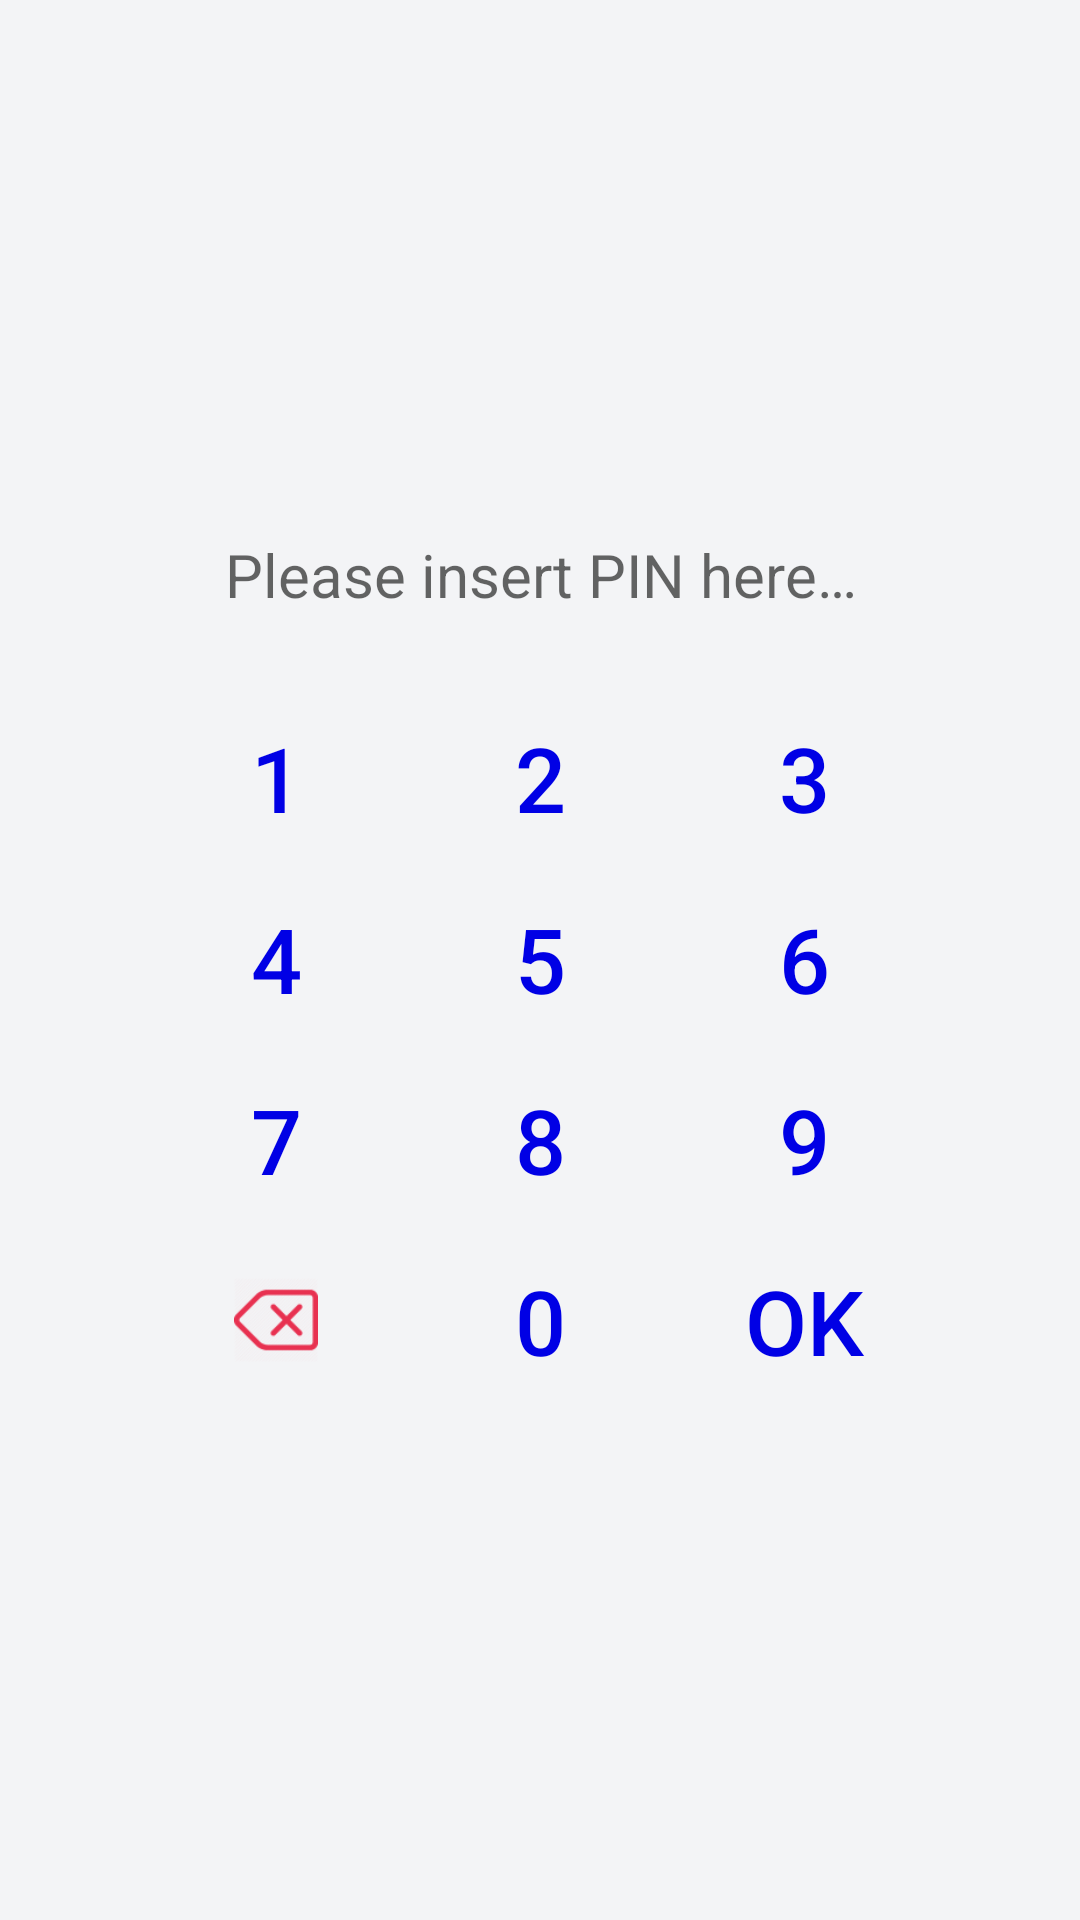

The Android layout XML behind this screen, and the referenced resources:
<!-- AndroidManifest.xml: application theme AppTheme -->
<!-- res/layout/dialog_pin.xml -->
<?xml version="1.0" encoding="utf-8"?>
<androidx.constraintlayout.widget.ConstraintLayout xmlns:android="http://schemas.android.com/apk/res/android"
    xmlns:app="http://schemas.android.com/apk/res-auto"
    android:layout_width="wrap_content"
    android:layout_height="wrap_content"
    android:background="@color/colorSecondary">

    <androidx.constraintlayout.widget.ConstraintLayout
        android:layout_width="wrap_content"
        android:layout_height="wrap_content"
        android:padding="@dimen/screen_padding"
        app:layout_constraintBottom_toBottomOf="parent"
        app:layout_constraintEnd_toEndOf="parent"
        app:layout_constraintStart_toStartOf="parent"
        app:layout_constraintTop_toTopOf="parent">

        <EditText
            android:id="@+id/txtPin"
            android:layout_width="0dp"
            android:layout_height="wrap_content"
            android:background="@android:color/transparent"
            android:clickable="false"
            android:cursorVisible="true"
            android:ems="10"
            android:gravity="center|center_horizontal"
            android:hint="@string/insert_pin"
            android:importantForAutofill="no"
            android:inputType="numberPassword"
            android:linksClickable="false"
            android:longClickable="false"
            android:maxLength="6"
            android:paddingTop="8dp"
            android:paddingBottom="8dp"
            android:textAppearance="@style/TextAppearance.AppCompat.Medium"
            android:textSize="20sp"
            app:layout_constraintEnd_toEndOf="parent"
            app:layout_constraintStart_toStartOf="parent"
            app:layout_constraintTop_toTopOf="parent" />

        <TextView
            android:id="@+id/txtError"
            android:layout_width="wrap_content"
            android:layout_height="wrap_content"
            android:layout_marginTop="8dp"
            android:text="@string/wrong_pin"
            android:textColor="@color/colorRed"
            android:visibility="gone"
            app:layout_constraintEnd_toEndOf="@+id/txtPin"
            app:layout_constraintStart_toStartOf="@+id/txtPin"
            app:layout_constraintTop_toBottomOf="@+id/txtPin" />

        <LinearLayout
            android:id="@+id/layoutFirstRow"
            android:layout_width="wrap_content"
            android:layout_height="wrap_content"
            android:layout_marginTop="16dp"
            android:orientation="horizontal"
            app:layout_constraintEnd_toEndOf="parent"
            app:layout_constraintStart_toStartOf="parent"
            app:layout_constraintTop_toBottomOf="@+id/txtError">

            <Button
                android:id="@+id/btnFirst"
                style="@style/PinButton"
                android:text="@string/one" />

            <Button
                android:id="@+id/btnSecond"
                style="@style/PinButton"
                android:text="@string/two" />

            <Button
                android:id="@+id/btnThird"
                style="@style/PinButton"
                android:text="@string/three" />
        </LinearLayout>

        <LinearLayout
            android:id="@+id/layoutSecondRow"
            android:layout_width="wrap_content"
            android:layout_height="wrap_content"
            android:orientation="horizontal"
            app:layout_constraintEnd_toEndOf="parent"
            app:layout_constraintStart_toStartOf="parent"
            app:layout_constraintTop_toBottomOf="@+id/layoutFirstRow">

            <Button
                android:id="@+id/btnFourth"
                style="@style/PinButton"
                android:text="@string/four" />

            <Button
                android:id="@+id/btnFifth"
                style="@style/PinButton"
                android:text="@string/five" />

            <Button
                android:id="@+id/btnSixth"
                style="@style/PinButton"
                android:text="@string/six" />
        </LinearLayout>

        <LinearLayout
            android:id="@+id/layoutThirdRow"
            android:layout_width="wrap_content"
            android:layout_height="wrap_content"
            android:orientation="horizontal"
            app:layout_constraintEnd_toEndOf="parent"
            app:layout_constraintStart_toStartOf="parent"
            app:layout_constraintTop_toBottomOf="@+id/layoutSecondRow">

            <Button
                android:id="@+id/btnSeventh"
                style="@style/PinButton"
                android:text="@string/seven" />

            <Button
                android:id="@+id/btnEight"
                style="@style/PinButton"
                android:text="@string/eight" />

            <Button
                android:id="@+id/btnNinth"
                style="@style/PinButton"
                android:text="@string/nine" />
        </LinearLayout>

        <LinearLayout
            android:id="@+id/layoutFourthRow"
            android:layout_width="wrap_content"
            android:layout_height="wrap_content"
            android:orientation="horizontal"
            app:layout_constraintEnd_toEndOf="parent"
            app:layout_constraintStart_toStartOf="parent"
            app:layout_constraintTop_toBottomOf="@+id/layoutThirdRow">

            <ImageButton
                android:id="@+id/btnDelete"
                style="@style/PinButton"
                android:contentDescription="@string/delete_image_description"
                android:layout_gravity="center"
                android:paddingStart="20dp"
                android:paddingTop="10dp"
                android:paddingEnd="20dp"
                android:paddingBottom="10dp"
                android:scaleType="fitCenter"
                android:src="@drawable/ic_delete" />

            <Button
                android:id="@+id/btnTenth"
                style="@style/PinButton"
                android:text="@string/zero" />

            <Button
                android:id="@+id/btnAccept"
                style="@style/PinButton"
                android:text="@string/ok" />
        </LinearLayout>
    </androidx.constraintlayout.widget.ConstraintLayout>

    <FrameLayout
        android:id="@+id/layoutProgressBar"
        android:layout_width="0dp"
        android:layout_height="0dp"
        android:alpha="0.5"
        android:background="@color/colorGrey"
        android:visibility="invisible"
        android:clickable="true"
        android:focusable="true"
        app:layout_constraintBottom_toBottomOf="parent"
        app:layout_constraintEnd_toEndOf="parent"
        app:layout_constraintStart_toStartOf="parent"
        app:layout_constraintTop_toTopOf="parent">
        <ProgressBar
            android:id="@+id/progressBar"
            style="@style/ProgressBar" />
    </FrameLayout>
</androidx.constraintlayout.widget.ConstraintLayout>
<!-- resources referenced by this layout -->
<resources>
  <color name="colorGrey">#A9A9A9</color>
  <color name="colorRed">#FF0000</color>
  <color name="colorSecondary">#F3F4F6</color>
  <dimen name="screen_padding">16dp</dimen>
  <!-- drawable ic_delete: png bitmap (drawable-hdpi, 732 bytes) -->
  <string name="delete_image_description">Delete text</string>
  <string name="eight" translatable="false">8</string>
  <string name="five" translatable="false">5</string>
  <string name="four" translatable="false">4</string>
  <string name="insert_pin">Please insert PIN here…</string>
  <string name="nine" translatable="false">9</string>
  <string name="ok" translatable="false">OK</string>
  <string name="one" translatable="false">1</string>
  <string name="seven" translatable="false">7</string>
  <string name="six" translatable="false">6</string>
  <string name="three" translatable="false">3</string>
  <string name="two" translatable="false">2</string>
  <string name="wrong_pin">You entered wrong PIN, please try again</string>
  <string name="zero" translatable="false">0</string>
  <style name="PinButton" parent="Widget.AppCompat.Button.Borderless">
          <item name="android:layout_width">wrap_content</item>
          <item name="android:layout_height">wrap_content</item>
          <item name="android:layout_weight">1</item>
          <item name="android:textSize">30sp</item>
          <item name="android:textColor">@color/colorPrimary</item>
      </style>
  <style name="ProgressBar" parent="@style/Widget.AppCompat.ProgressBar">
          <item name="android:layout_width">wrap_content</item>
          <item name="android:layout_height">wrap_content</item>
          <item name="colorAccent">@color/colorPrimary</item>
          <item name="android:indeterminateTint">@color/colorPrimary</item>
          <item name="android:progressTint">@color/colorPrimaryDark</item>
          <item name="android:layout_gravity">center</item>
      </style>
  <style name="AppTheme" parent="Theme.AppCompat.Light.DarkActionBar">
          
          <item name="colorPrimary">@color/colorPrimary</item>
          <item name="colorPrimaryDark">@color/colorPrimaryDark</item>
          <item name="colorAccent">@color/colorAccent</item>
      </style>
  <color name="colorPrimary">#0000e5</color>
  <color name="colorPrimaryDark">#3700B3</color>
  <color name="colorAccent">#03DAC5</color>
</resources>
